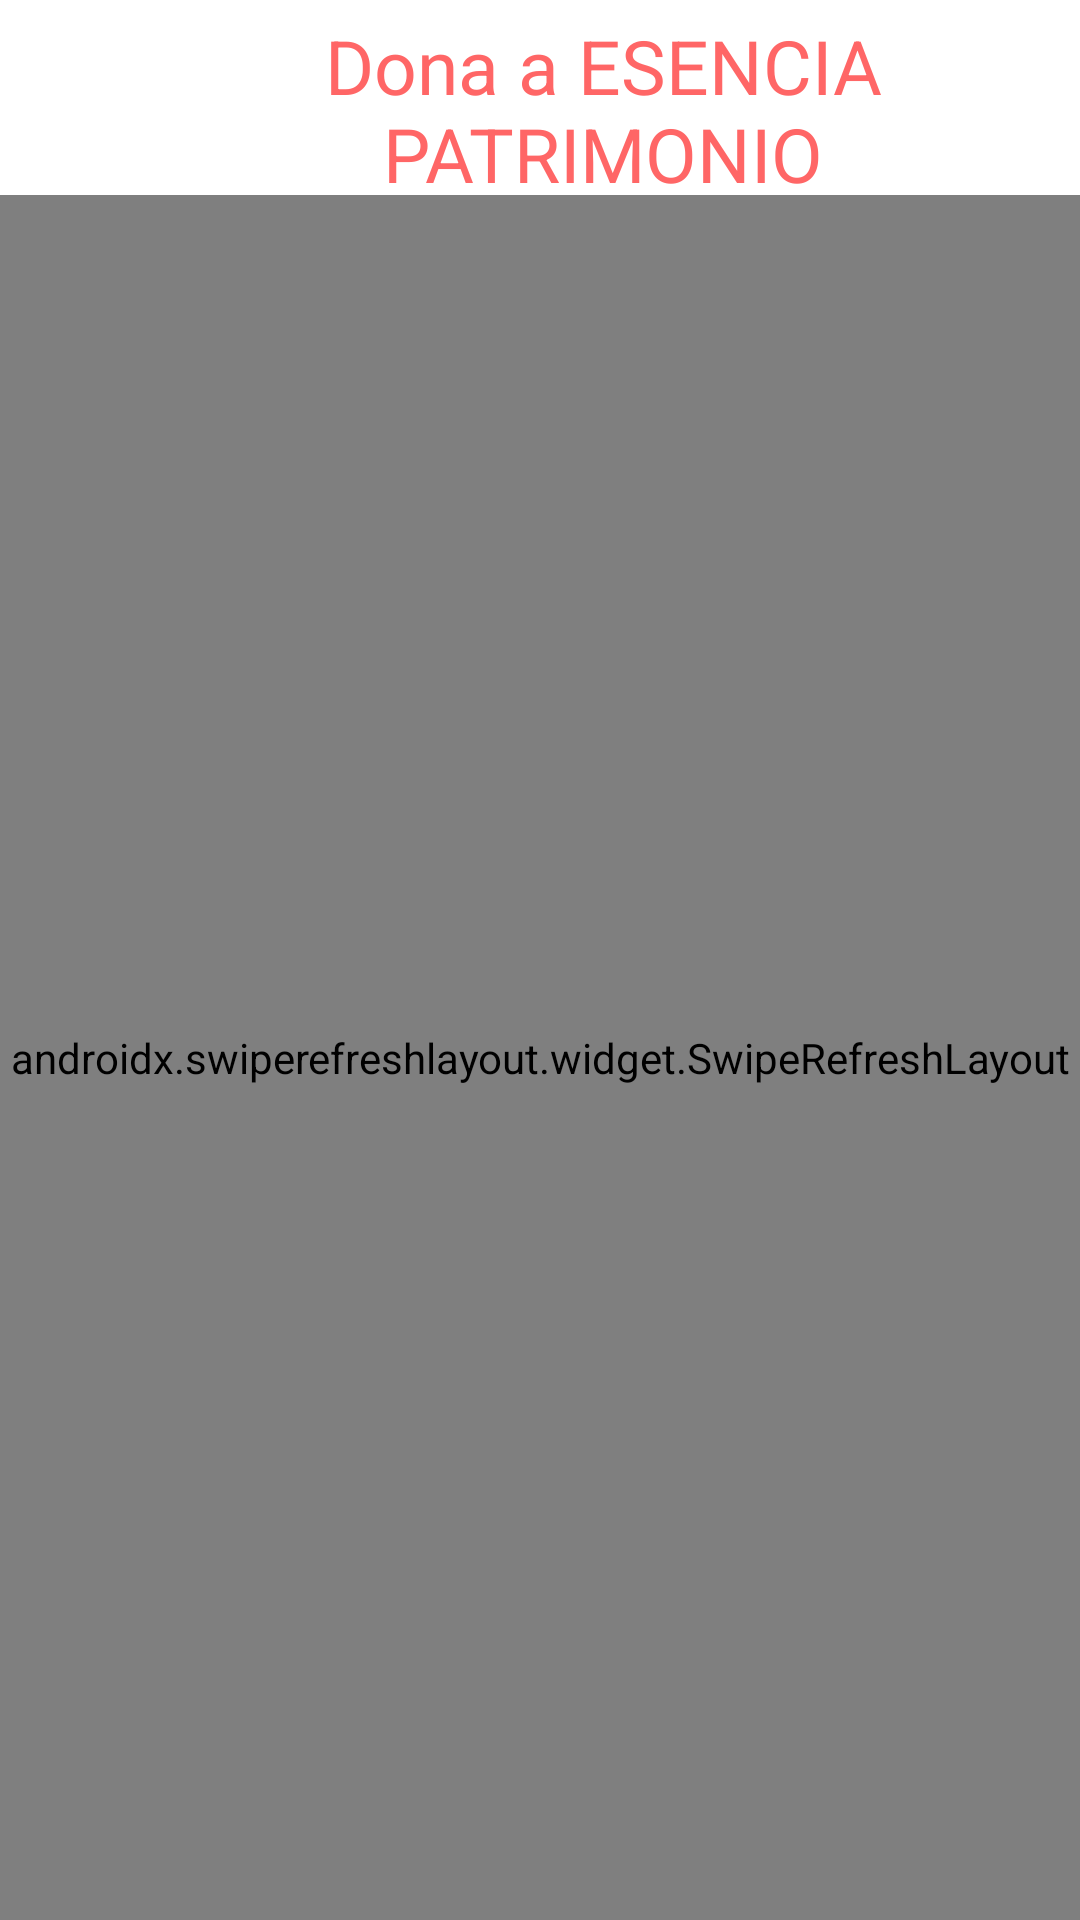

Write the Android layout XML for this screen, with the resource values it uses.
<!-- AndroidManifest.xml: application theme Theme.Proyecto -->
<!-- res/layout/activity_donativos.xml -->
<?xml version="1.0" encoding="utf-8"?>
<androidx.constraintlayout.widget.ConstraintLayout xmlns:android="http://schemas.android.com/apk/res/android"
    xmlns:app="http://schemas.android.com/apk/res-auto"
    xmlns:tools="http://schemas.android.com/tools"
    android:layout_width="match_parent"
    android:layout_height="match_parent"
    android:background="#ffffff"
    tools:context=".Donativos">

    <LinearLayout
        android:layout_width="match_parent"
        android:layout_height="match_parent"
        android:orientation="horizontal">

    <ImageButton
        android:id="@+id/backDonativos"
        android:layout_width="30dp"
        android:layout_height="30dp"
        android:layout_marginStart="12dp"
        android:layout_marginLeft="12dp"
        android:layout_marginTop="16dp"
        android:background="@drawable/reply"
        android:contentDescription="@string/go_back"
        android:visibility="visible"
        tools:visibility="visible" />

        <TextView
            android:id="@+id/tvDonation"
            android:layout_width="wrap_content"
            android:layout_height="wrap_content"
            android:layout_centerHorizontal="true"
            android:layout_marginStart="0dp"
            android:layout_marginLeft="0dp"
            android:layout_marginTop="5dp"
            android:layout_marginEnd="0dp"
            android:layout_marginRight="0dp"
            android:layout_marginBottom="0dp"
            android:gravity="center"
            android:text="Dona a ESENCIA PATRIMONIO"
            android:textColor="#FF6666"
            android:textSize="25dp"
            app:layout_constraintBottom_toTopOf="@+id/swipeRefreshLayout"
            app:layout_constraintEnd_toEndOf="parent"
            app:layout_constraintStart_toStartOf="parent"
            app:layout_constraintTop_toTopOf="parent" />

    </LinearLayout>

    <androidx.swiperefreshlayout.widget.SwipeRefreshLayout
        android:id="@+id/swipeRefreshLayout"
        android:layout_width="match_parent"
        android:layout_height="match_parent"
        android:layout_marginTop="65dp"
        app:layout_constraintBottom_toBottomOf="parent"
        app:layout_constraintEnd_toEndOf="parent"
        app:layout_constraintStart_toStartOf="parent"
        app:layout_constraintTop_toTopOf="parent">

        <WebView
            android:id="@+id/Paypal"
            android:layout_width="match_parent"
            android:layout_height="match_parent"
            android:layout_below="@+id/tvDonation"
            android:layout_centerHorizontal="true"
            android:layout_marginTop="0dp"
            tools:ignore="MissingConstraints" />

    </androidx.swiperefreshlayout.widget.SwipeRefreshLayout>


</androidx.constraintlayout.widget.ConstraintLayout>
<!-- resources referenced by this layout -->
<resources>
  <style name="Theme.Proyecto" parent="Theme.AppCompat.Light.NoActionBar">
          
          <item name="colorPrimary">@color/purple_500</item>
          <item name="colorPrimaryVariant">@color/purple_700</item>
          <item name="colorOnPrimary">@color/white</item>
          
          <item name="colorSecondary">@color/teal_200</item>
          <item name="colorSecondaryVariant">@color/teal_700</item>
          <item name="colorOnSecondary">@color/black</item>
          
          <item name="android:statusBarColor" tools:targetApi="l">@color/white</item>
          
      </style>
  <color name="purple_500">#FF6200EE</color>
  <color name="purple_700">#FF3700B3</color>
  <color name="white">#FFFFFFFF</color>
  <color name="teal_200">#FF03DAC5</color>
  <color name="teal_700">#FF018786</color>
  <color name="black">#FF000000</color>
</resources>
